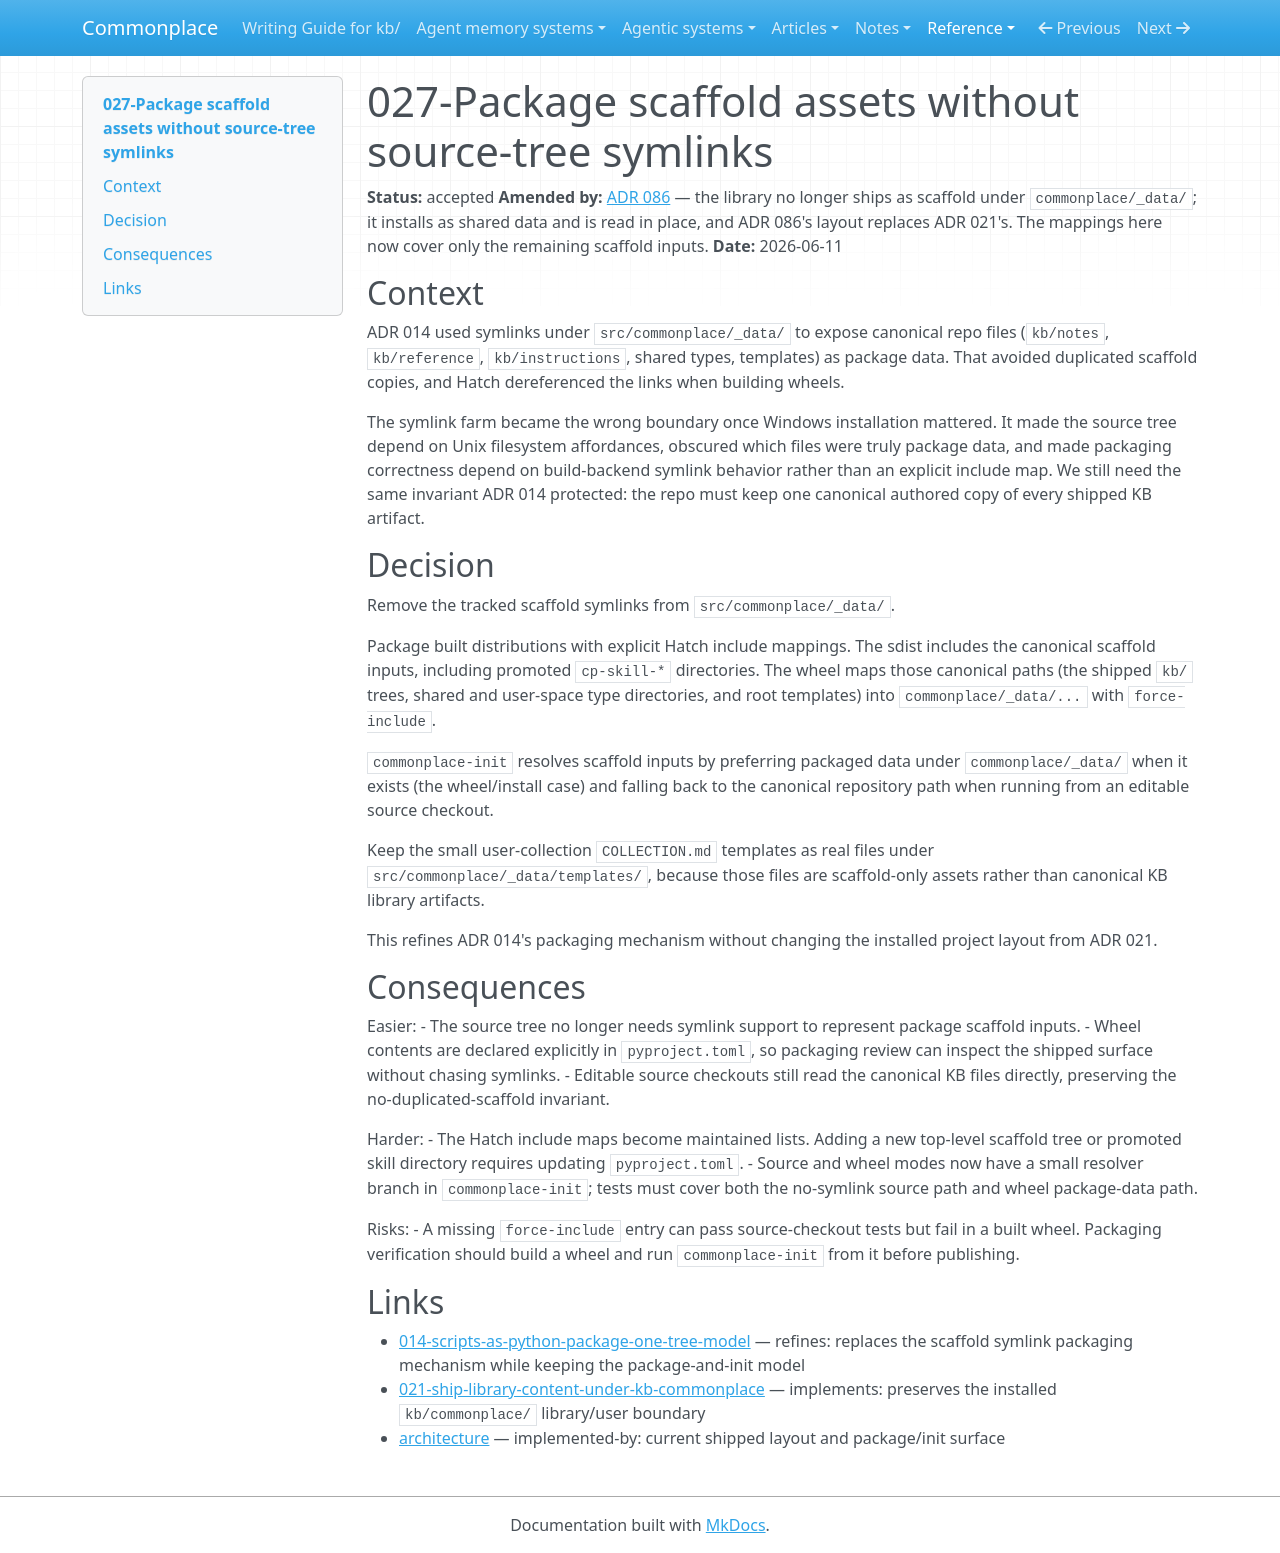

repository: zby/commonplace · page: reference/adr/027-package-scaffold-assets-without-source-tree-symlinks/index.html · generator: mkdocs

---
description: Replaces source-tree scaffold symlinks with explicit Hatch wheel force-includes plus source-checkout fallback resolution for Commonplace packaged scaffold assets
type: reference/types/adr.md
tags: []
status: accepted
---

# 027-Package scaffold assets without source-tree symlinks

**Status:** accepted
**Amended by:** [ADR 086](./086-projects-read-the-library-from-the-installed-package.md) — the library no longer ships as scaffold under `commonplace/_data/`; it installs as shared data and is read in place, and ADR 086's layout replaces ADR 021's. The mappings here now cover only the remaining scaffold inputs.
**Date:** 2026-06-11

## Context

ADR 014 used symlinks under `src/commonplace/_data/` to expose canonical repo files (`kb/notes`, `kb/reference`, `kb/instructions`, shared types, templates) as package data. That avoided duplicated scaffold copies, and Hatch dereferenced the links when building wheels.

The symlink farm became the wrong boundary once Windows installation mattered. It made the source tree depend on Unix filesystem affordances, obscured which files were truly package data, and made packaging correctness depend on build-backend symlink behavior rather than an explicit include map. We still need the same invariant ADR 014 protected: the repo must keep one canonical authored copy of every shipped KB artifact.

## Decision

Remove the tracked scaffold symlinks from `src/commonplace/_data/`.

Package built distributions with explicit Hatch include mappings. The sdist includes the canonical scaffold inputs, including promoted `cp-skill-*` directories. The wheel maps those canonical paths (the shipped `kb/` trees, shared and user-space type directories, and root templates) into `commonplace/_data/...` with `force-include`.

`commonplace-init` resolves scaffold inputs by preferring packaged data under `commonplace/_data/` when it exists (the wheel/install case) and falling back to the canonical repository path when running from an editable source checkout.

Keep the small user-collection `COLLECTION.md` templates as real files under `src/commonplace/_data/templates/`, because those files are scaffold-only assets rather than canonical KB library artifacts.

This refines ADR 014's packaging mechanism without changing the installed project layout from ADR 021.

## Consequences

Easier:
- The source tree no longer needs symlink support to represent package scaffold inputs.
- Wheel contents are declared explicitly in `pyproject.toml`, so packaging review can inspect the shipped surface without chasing symlinks.
- Editable source checkouts still read the canonical KB files directly, preserving the no-duplicated-scaffold invariant.

Harder:
- The Hatch include maps become maintained lists. Adding a new top-level scaffold tree or promoted skill directory requires updating `pyproject.toml`.
- Source and wheel modes now have a small resolver branch in `commonplace-init`; tests must cover both the no-symlink source path and wheel package-data path.

Risks:
- A missing `force-include` entry can pass source-checkout tests but fail in a built wheel. Packaging verification should build a wheel and run `commonplace-init` from it before publishing.

## Links

- [014-scripts-as-python-package-one-tree-model](./014-scripts-as-python-package-one-tree-model.md) — refines: replaces the scaffold symlink packaging mechanism while keeping the package-and-init model
- [021-ship-library-content-under-kb-commonplace](./021-ship-library-content-under-kb-commonplace.md) — implements: preserves the installed `kb/commonplace/` library/user boundary
- [architecture](../architecture.md) — implemented-by: current shipped layout and package/init surface
